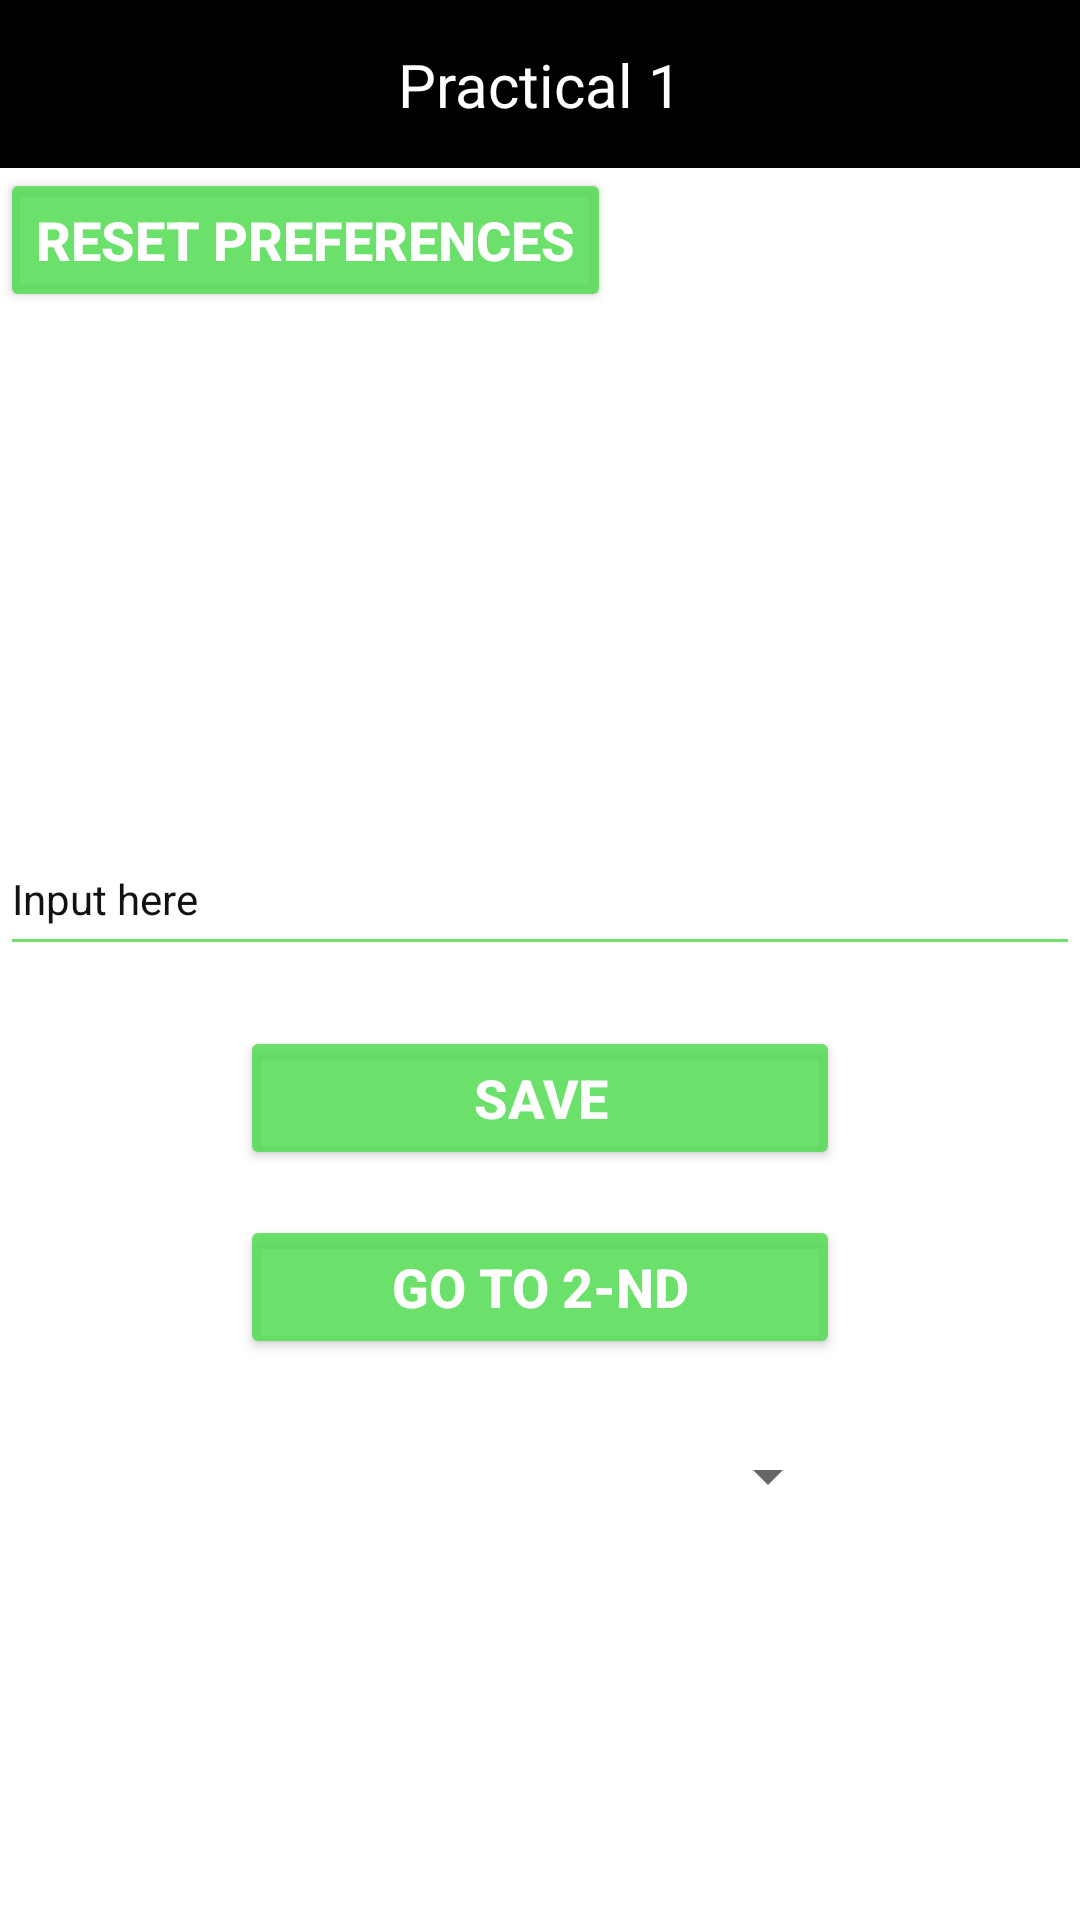

Layout XML and referenced resources for this Android screen:
<!-- AndroidManifest.xml: application theme Theme.MobileProgrammingPracticals -->
<!-- res/layout/activity_practical3.xml -->
<?xml version="1.0" encoding="utf-8"?>
<androidx.constraintlayout.widget.ConstraintLayout xmlns:android="http://schemas.android.com/apk/res/android"
    xmlns:app="http://schemas.android.com/apk/res-auto"
    xmlns:tools="http://schemas.android.com/tools"
    android:layout_width="match_parent"
    android:layout_height="match_parent">

    <include
        android:id="@+id/tb_practical3_main_activity"
        layout="@layout/toolbar"
        android:layout_width="match_parent"
        android:layout_height="wrap_content"
        app:layout_constraintEnd_toEndOf="parent" />

    <EditText
        android:id="@+id/et_input_text"
        android:layout_width="match_parent"
        android:layout_height="48dp"
        android:layout_marginBottom="100dp"
        android:hint="@string/input_text_hint"
        android:theme="@style/ThemeEditText"
        app:layout_constraintBottom_toBottomOf="parent"
        app:layout_constraintEnd_toEndOf="parent"
        app:layout_constraintStart_toStartOf="parent"
        app:layout_constraintTop_toBottomOf="@+id/tb_practical3_main_activity" />

    <Button
        android:id="@+id/bt_save_text"
        android:layout_width="200dp"
        android:layout_height="wrap_content"
        android:layout_marginTop="20dp"
        android:text="@string/save_to_preferences_button_label"
        android:theme="@style/buttonViewStyle"
        app:layout_constraintEnd_toEndOf="parent"
        app:layout_constraintStart_toStartOf="parent"
        app:layout_constraintTop_toBottomOf="@+id/et_input_text" />

    <Button
        android:id="@+id/bt_go_to_next_activity"
        android:layout_width="200dp"
        android:layout_height="wrap_content"
        android:layout_marginTop="15dp"
        android:text="@string/go_to_2_nd_activity_button_label"
        android:theme="@style/buttonViewStyle"
        app:layout_constraintEnd_toEndOf="parent"
        app:layout_constraintStart_toStartOf="parent"
        app:layout_constraintTop_toBottomOf="@+id/bt_save_text" />

    <Spinner
        android:id="@+id/sp_themes"
        android:layout_width="200dp"
        android:layout_height="wrap_content"
        android:layout_marginTop="15dp"
        android:minHeight="48dp"
        app:layout_constraintEnd_toEndOf="parent"
        app:layout_constraintStart_toStartOf="parent"
        app:layout_constraintTop_toBottomOf="@+id/bt_go_to_next_activity" />

    <Button
        android:id="@+id/bt_reset_preferences"
        android:layout_width="wrap_content"
        android:layout_height="wrap_content"
        android:text="@string/reset_preferences_label"
        android:theme="@style/buttonViewStyle"
        app:layout_constraintStart_toStartOf="parent"
        app:layout_constraintTop_toBottomOf="@+id/tb_practical3_main_activity" />


</androidx.constraintlayout.widget.ConstraintLayout>
<!-- res/layout/toolbar.xml (included above) -->
<?xml version="1.0" encoding="utf-8"?>
<androidx.constraintlayout.widget.ConstraintLayout xmlns:android="http://schemas.android.com/apk/res/android"
    xmlns:app="http://schemas.android.com/apk/res-auto"
    android:layout_width="match_parent"
    android:layout_height="wrap_content">

    <androidx.appcompat.widget.Toolbar
        android:id="@+id/tb_main"
        android:layout_width="match_parent"
        android:layout_height="wrap_content"
        android:background="@color/black"
        android:minHeight="?attr/actionBarSize"
        app:layout_constraintEnd_toEndOf="parent"
        app:layout_constraintStart_toStartOf="parent"
        app:layout_constraintTop_toTopOf="parent" />

    <TextView
        android:id="@+id/tb_title_text"
        android:layout_width="wrap_content"
        android:layout_height="wrap_content"
        android:text="@string/practical_1_label"
        android:textColor="#ffffff"
        android:textSize="20sp"
        app:layout_constraintBottom_toBottomOf="@+id/tb_main"
        app:layout_constraintEnd_toEndOf="parent"
        app:layout_constraintStart_toStartOf="parent"
        app:layout_constraintTop_toTopOf="@+id/tb_main" />

</androidx.constraintlayout.widget.ConstraintLayout>
<!-- resources referenced by this layout -->
<resources>
  <color name="black">#FF000000</color>
  <string name="go_to_2_nd_activity_button_label">Go to 2-nd</string>
  <string name="input_text_hint">Input here</string>
  <string name="practical_1_label">Practical 1</string>
  <string name="reset_preferences_label">Reset preferences</string>
  <string name="save_to_preferences_button_label">Save</string>
  <style name="ThemeEditText">
          <item name="colorControlNormal">@color/green</item>
          <item name="android:textColor">@color/black</item>
          <item name="android:textColorHint">@color/black2</item>
          <item name="android:textSize">14sp</item>
      </style>
  <style name="buttonViewStyle">
          <item name="android:textColor">@color/white</item>
          <item name="android:textSize">18sp</item>
          <item name="android:textStyle">bold</item>
          <item name="android:backgroundTint">@color/green</item>
          <item name="android:radius">90dp</item>
  
      </style>
  <style name="Theme.MobileProgrammingPracticals" parent="Theme.AppCompat.DayNight.NoActionBar">
          
          <item name="colorPrimary">@color/purple_500</item>
          <item name="colorPrimaryVariant">@color/purple_700</item>
          <item name="colorOnPrimary">@color/white</item> 
  
          
          <item name="colorSecondary">@color/teal_200</item>
          <item name="colorSecondaryVariant">@color/teal_700</item>
          <item name="colorOnSecondary">@color/white</item> 
  
          
          <item name="android:windowBackground">@color/white</item>
          
          <item name="android:textColor">@color/black</item>
          <item name="android:windowFullscreen">true</item>
  
          
          <item name="android:statusBarColor">?attr/colorPrimaryVariant</item>
          
          <item name="android:navigationBarColor">?attr/colorPrimary</item>
      </style>
  <color name="green">#d5d5</color>
  <color name="black2">#FF121212</color>
  <color name="white">#FFFFFFFF</color>
  <color name="purple_500">#FF6200EE</color>
  <color name="purple_700">#FF3700B3</color>
  <color name="teal_200">#FF03DAC5</color>
  <color name="teal_700">#FF018786</color>
</resources>
